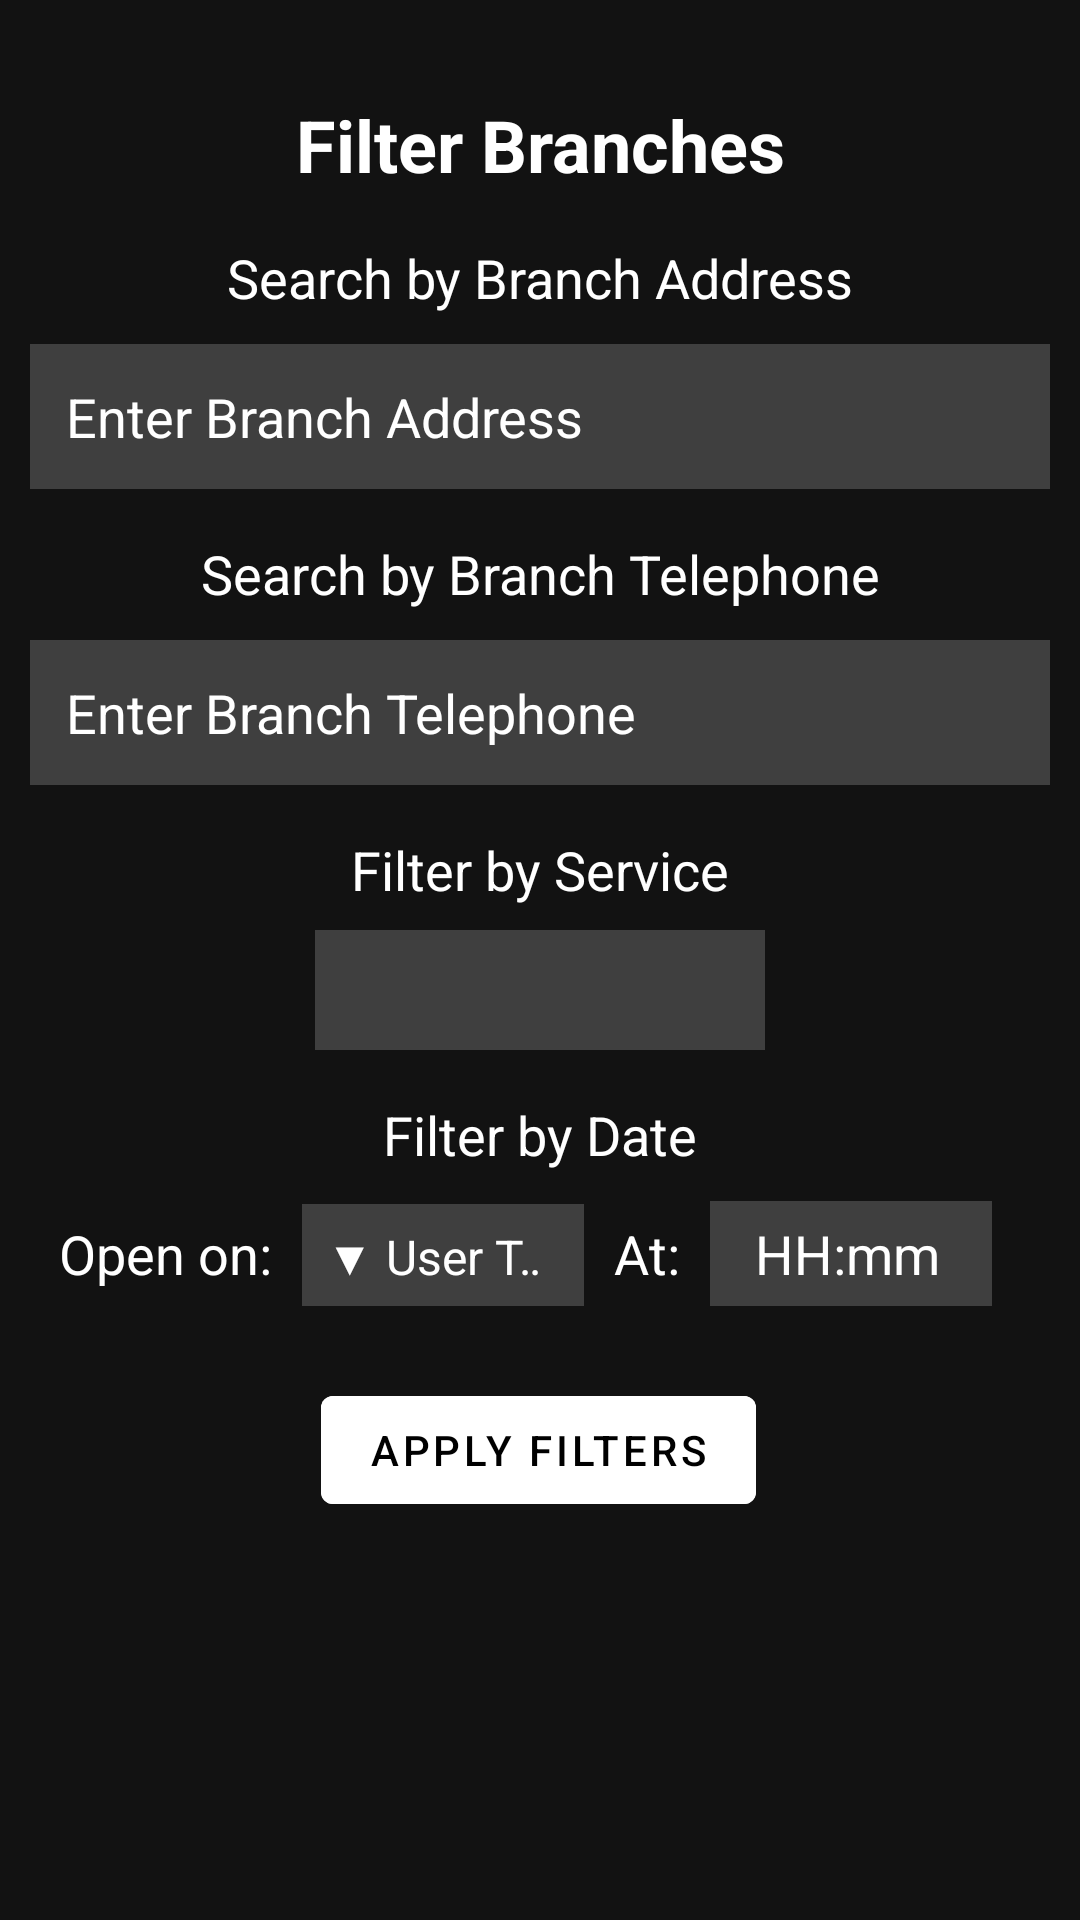

Produce the Android XML layout that renders to this screen, including the resource entries it uses.
<!-- AndroidManifest.xml: activity theme Theme.MaterialComponents -->
<!-- res/layout/activity_search_filters.xml -->
<?xml version="1.0" encoding="utf-8"?>
    <androidx.constraintlayout.widget.ConstraintLayout xmlns:android="http://schemas.android.com/apk/res/android"
        xmlns:app="http://schemas.android.com/apk/res-auto"
        xmlns:tools="http://schemas.android.com/tools"
        android:layout_width="match_parent"
        android:layout_height="match_parent"
        android:background="@drawable/login_background"
        tools:context=".EmployeeModifyBranchActivity">

        <TextView
            android:id="@+id/headerFilterBranches"
            android:layout_width="wrap_content"
            android:layout_height="wrap_content"
            android:layout_marginTop="32dp"
            android:text="Filter Branches"
            android:textSize="24sp"
            android:textStyle="bold"
            android:textColor="@color/white"
            app:layout_constraintHorizontal_bias="0.5"
            app:layout_constraintTop_toTopOf="parent"
            app:layout_constraintLeft_toLeftOf="parent"
            app:layout_constraintRight_toRightOf="parent" />


        <TextView
            android:id="@+id/labelBranchAddress"
            android:layout_width="wrap_content"
            android:layout_height="wrap_content"
            android:text="Search by Branch Address"
            android:textSize="18sp"
            android:textColor="@color/white"
            android:layout_marginTop="16dp"
            app:layout_constraintTop_toBottomOf="@id/headerFilterBranches"
            app:layout_constraintStart_toStartOf="parent"
            app:layout_constraintEnd_toEndOf="parent" />

        <EditText
            android:id="@+id/editBranchAddress"
            android:layout_width="0dp"
            android:layout_height="wrap_content"
            android:layout_marginStart="10dp"
            android:layout_marginTop="10dp"
            android:layout_marginEnd="10dp"
            android:padding="12dp"
            android:hint="Enter Branch Address"
            android:background="#30ffffff"
            android:textColorHint="@color/white"
            android:textColor="@color/white"
            app:layout_constraintTop_toBottomOf="@id/labelBranchAddress"
            app:layout_constraintStart_toStartOf="parent"
            app:layout_constraintEnd_toEndOf="parent" />

        <TextView
            android:id="@+id/labelBranchTelephone"
            android:layout_width="wrap_content"
            android:layout_height="wrap_content"
            android:layout_marginTop="16dp"
            android:text="Search by Branch Telephone"
            android:textColor="@color/white"
            android:textSize="18sp"
            app:layout_constraintTop_toBottomOf="@id/editBranchAddress"
            app:layout_constraintStart_toStartOf="parent"
            app:layout_constraintEnd_toEndOf="parent" />

        <EditText
            android:id="@+id/editBranchTelephone"
            android:layout_width="0dp"
            android:layout_height="wrap_content"
            android:layout_marginStart="10dp"
            android:layout_marginTop="10dp"
            android:layout_marginEnd="10dp"
            android:padding="12dp"
            android:hint="Enter Branch Telephone"
            android:background="#30ffffff"
            android:textColorHint="@color/white"
            android:textColor="@color/white"
            app:layout_constraintTop_toBottomOf="@id/labelBranchTelephone"
            app:layout_constraintStart_toStartOf="parent"
            app:layout_constraintEnd_toEndOf="parent" />

        <TextView
            android:id="@+id/labelBranchServices"
            android:layout_width="wrap_content"
            android:layout_height="wrap_content"
            android:text="Filter by Service"
            android:textColor="@color/white"
            android:textSize="18sp"
            android:layout_marginTop="16dp"
            app:layout_constraintTop_toBottomOf="@id/editBranchTelephone"
            app:layout_constraintStart_toStartOf="parent"
            app:layout_constraintEnd_toEndOf="parent" />

        <Spinner
            android:id="@+id/serviceSpinner"
            android:layout_width="150dp"
            android:minHeight="40dp"
            android:background="#30ffffff"
            android:layout_height="wrap_content"
            android:layout_marginTop="8dp"
            android:hint="Service"
            android:inputType="none"
            android:focusable="false"
            android:drawableLeft="@drawable/baseline_arrow_drop_down_24"
            android:textColor="@color/white"
            app:layout_constraintTop_toBottomOf="@id/labelBranchServices"
            app:layout_constraintStart_toStartOf="parent"
            app:layout_constraintEnd_toEndOf="parent" />

        <TextView
            android:id="@+id/labelWorkingHours"
            android:layout_width="wrap_content"
            android:layout_height="wrap_content"
            android:text="Filter by Date"
            android:textSize="18sp"
            android:textColor="@color/white"
            android:layout_marginTop="16dp"
            app:layout_constraintTop_toBottomOf="@id/serviceSpinner"
            app:layout_constraintStart_toStartOf="parent"
            app:layout_constraintEnd_toEndOf="parent" />

        <LinearLayout
            android:id="@+id/dateLayout"
            android:layout_width="wrap_content"
            android:layout_height="wrap_content"
            app:layout_constraintEnd_toEndOf="parent"
            app:layout_constraintStart_toStartOf="parent"
            app:layout_constraintTop_toBottomOf="@id/labelWorkingHours"
            >
            <TextView
                android:id="@+id/dayLabel"
                android:layout_width="wrap_content"
                android:layout_height="wrap_content"

                android:text="Open on:"
                android:textColor="@color/white"
                android:textSize="18sp"
                android:layout_marginTop="10dp"
                app:layout_constraintEnd_toEndOf="parent"
                app:layout_constraintStart_toStartOf="parent"
                app:layout_constraintTop_toBottomOf="@id/labelWorkingHours"
                />
            <Spinner
                android:id="@+id/daySpinner"
                android:layout_width="94dp"
                android:layout_height="35dp"
                android:layout_marginStart="10dp"
                android:layout_marginEnd="10dp"
                android:layout_marginHorizontal="20dp"
                android:layout_marginTop="10dp"
                android:textSize="18sp"
                android:background="#30ffffff"
                app:layout_constraintEnd_toEndOf="parent"
                app:layout_constraintStart_toStartOf="parent"
                android:drawableLeft="@drawable/baseline_arrow_drop_down_24"
                android:entries="@array/role_options" />
            <TextView
                android:id="@+id/timeLabel"
                android:layout_width="wrap_content"
                android:layout_height="wrap_content"
                android:text="At:"
                android:textColor="@color/white"
                android:textSize="18sp"
                android:layout_marginTop="10dp"
                app:layout_constraintEnd_toEndOf="parent"
                app:layout_constraintStart_toStartOf="parent"
                app:layout_constraintTop_toBottomOf="@id/labelWorkingHours"
                />
            <EditText
                android:id="@+id/time"
                android:layout_width="94dp"
                android:layout_height="35dp"
                android:layout_marginStart="10dp"
                android:layout_marginTop="10dp"
                android:layout_marginEnd="10dp"
                android:background="#30ffffff"
                android:hint="HH:mm"
                android:paddingLeft="15dp"
                android:textColor="@color/white"
                android:textColorHint="@color/white"
                app:layout_constraintEnd_toEndOf="parent"
                app:layout_constraintHorizontal_bias="0.498"
                app:layout_constraintStart_toStartOf="parent"
                />
        </LinearLayout>

        <com.google.android.material.button.MaterialButton
            android:id="@+id/saveChangesBtn"
            android:layout_width="wrap_content"
            android:layout_height="wrap_content"
            android:layout_below="@id/serviceSpinner"
            android:layout_centerHorizontal="true"
            android:layout_marginTop="24dp"
            android:backgroundTint="@color/design_default_color_background"
            android:text="APPLY FILTERS"
            app:layout_constraintEnd_toEndOf="parent"
            app:layout_constraintHorizontal_bias="0.498"
            app:layout_constraintStart_toStartOf="parent"
            app:layout_constraintTop_toBottomOf="@+id/dateLayout" />


    </androidx.constraintlayout.widget.ConstraintLayout>
<!-- resources referenced by this layout -->
<resources>
  <string-array name="role_options">
          <item>▼ User Type</item>
          <item>Customer</item>
          <item>Employee</item>
      </string-array>
  <!-- not gathered from this repository: default colours our renderer supplied (Android Studio template values) -->
  <color name="white">#FFFFFFFF</color>
</resources>
